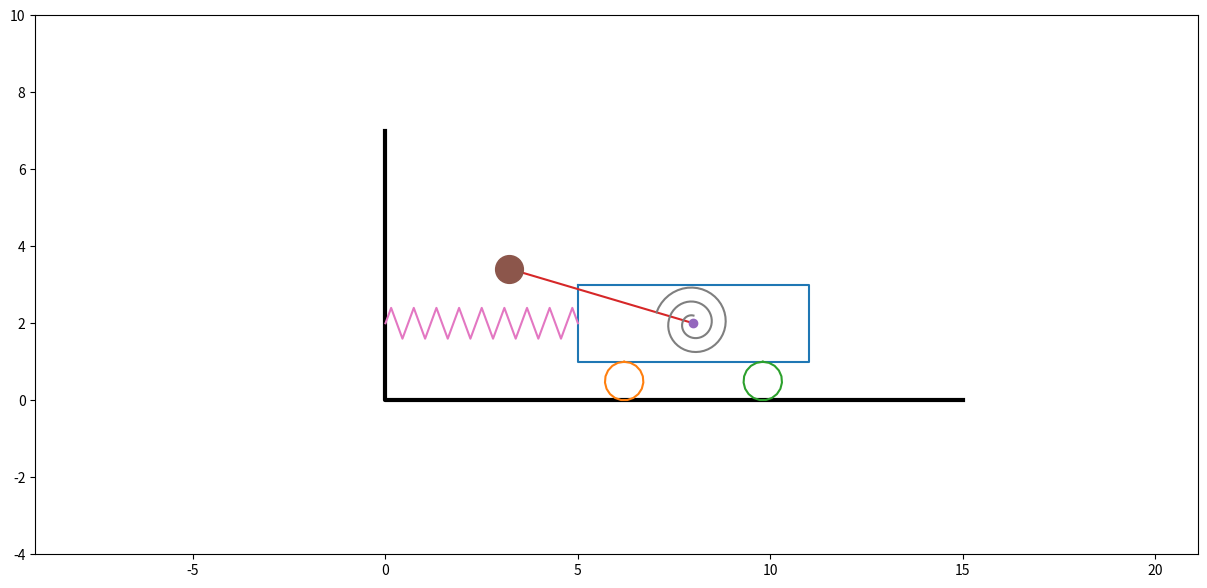

This chart was generated by the following Python code:
import numpy as np
import matplotlib.pyplot as plt
from matplotlib.animation import FuncAnimation
import math

Steps = 1001
t_fin = 20
t = np.linspace(0, t_fin, Steps)

x = np.cos(0.2*t) + 3*np.sin(1.8*t)
phi = 2*np.sin(1.7*t) + 5*np.cos(1.2*t)

SprX_0 = 4
BoxX = 6
BoxY = 2
WheelR = 0.5
l = 5

X_A = SprX_0 + x + BoxX/2
Y_A = 2*WheelR + BoxY/2
X_B = X_A + l*np.sin(phi)
Y_B = Y_A + l*np.cos(phi)

X_Box = np.array([-BoxX/2, BoxX/2, BoxX/2, -BoxX/2, -BoxX/2])
Y_Box = np.array([BoxY/2, BoxY/2, -BoxY/2, -BoxY/2, BoxY/2])

psi = np.linspace(0, 2*math.pi, 20)
X_Wheel = WheelR*np.sin(psi)
Y_Wheel = WheelR*np.cos(psi)

X_C1 = SprX_0 + x + BoxX/5
Y_C1 = WheelR
X_C2 = SprX_0 + x + 4*BoxX/5
Y_C2 = WheelR

X_Ground = [0, 0, 15]
Y_Ground = [7, 0, 0]

K = 19
Sh = 0.4
b = 1/(K-2)
X_Spr = np.zeros(K)
Y_Spr = np.zeros(K)
X_Spr[0] = 0
Y_Spr[0] = 0
X_Spr[K-1] = 1
Y_Spr[K-1] = 0
for i in range(K-2):
    X_Spr[i+1] = b*((i+1) - 1/2)
    Y_Spr[i+1] = Sh*(-1)**i

L_Spr = SprX_0 + x

Nv = 3
R1 = 0.2
R2 = 1
thetta = np.linspace(0, Nv*2*math.pi - phi[0], 100)
X_Spiral_Spring = -(R1 + thetta*(R2-R1)/thetta[-1])*np.sin(thetta)
Y_Spiral_Spring = (R1 + thetta*(R2-R1)/thetta[-1])*np.cos(thetta)

fig = plt.figure(figsize=[15, 7])
ax = fig.add_subplot(1, 1, 1)
ax.axis('equal')
ax.set(xlim=[0, 12], ylim=[-4, 10])

ax.plot(X_Ground, Y_Ground, color='black', linewidth=3)

Drawed_Box = ax.plot(X_Box+X_A[0], Y_Box+Y_A)[0]
Drawed_Wheel1 = ax.plot(X_Wheel+X_C1[0], Y_Wheel+Y_C1)[0]
Drawed_Wheel2 = ax.plot(X_Wheel+X_C2[0], Y_Wheel+Y_C2)[0]

Drawed_AB = ax.plot([X_A[0], X_B[0]], [Y_A, Y_B[0]])[0]

Point_A = ax.plot(X_A[0], Y_A, marker='o')[0]
Point_B = ax.plot(X_B[0], Y_B[0], marker='o', markersize=20)[0]

Drawed_Spring = ax.plot(X_Spr*L_Spr[0], Y_Spr+Y_A)[0]

Drawed_Spiral_Spring = ax.plot(X_Spiral_Spring+X_A[0], Y_Spiral_Spring+Y_A)[0]

def anima(i):
    Drawed_Box.set_data(X_Box+X_A[i], Y_Box+Y_A)
    Drawed_Wheel1.set_data(X_Wheel+X_C1[i], Y_Wheel+Y_C1)
    Drawed_Wheel2.set_data(X_Wheel+X_C2[i], Y_Wheel+Y_C2)
    Drawed_AB.set_data([X_A[i], X_B[i]], [Y_A, Y_B[i]])
    Point_A.set_data(X_A[i], Y_A)
    Point_B.set_data(X_B[i], Y_B[i])
    Drawed_Spring.set_data(X_Spr*L_Spr[i], Y_Spr+Y_A)
    thetta = np.linspace(0, Nv * 2 * math.pi - phi[i], 100)
    X_Spiral_Spring = -(R1 + thetta * (R2 - R1) / thetta[-1]) * np.sin(thetta)
    Y_Spiral_Spring = (R1 + thetta * (R2 - R1) / thetta[-1]) * np.cos(thetta)
    Drawed_Spiral_Spring.set_data(X_Spiral_Spring+X_A[i], Y_Spiral_Spring+Y_A)
    return [Drawed_Box, Drawed_Wheel1, Drawed_Wheel2, Drawed_AB, Point_A, Point_B, Drawed_Spring, Drawed_Spiral_Spring]

anim = FuncAnimation(fig, anima, frames=len(t), interval=40, repeat=False)

plt.show()